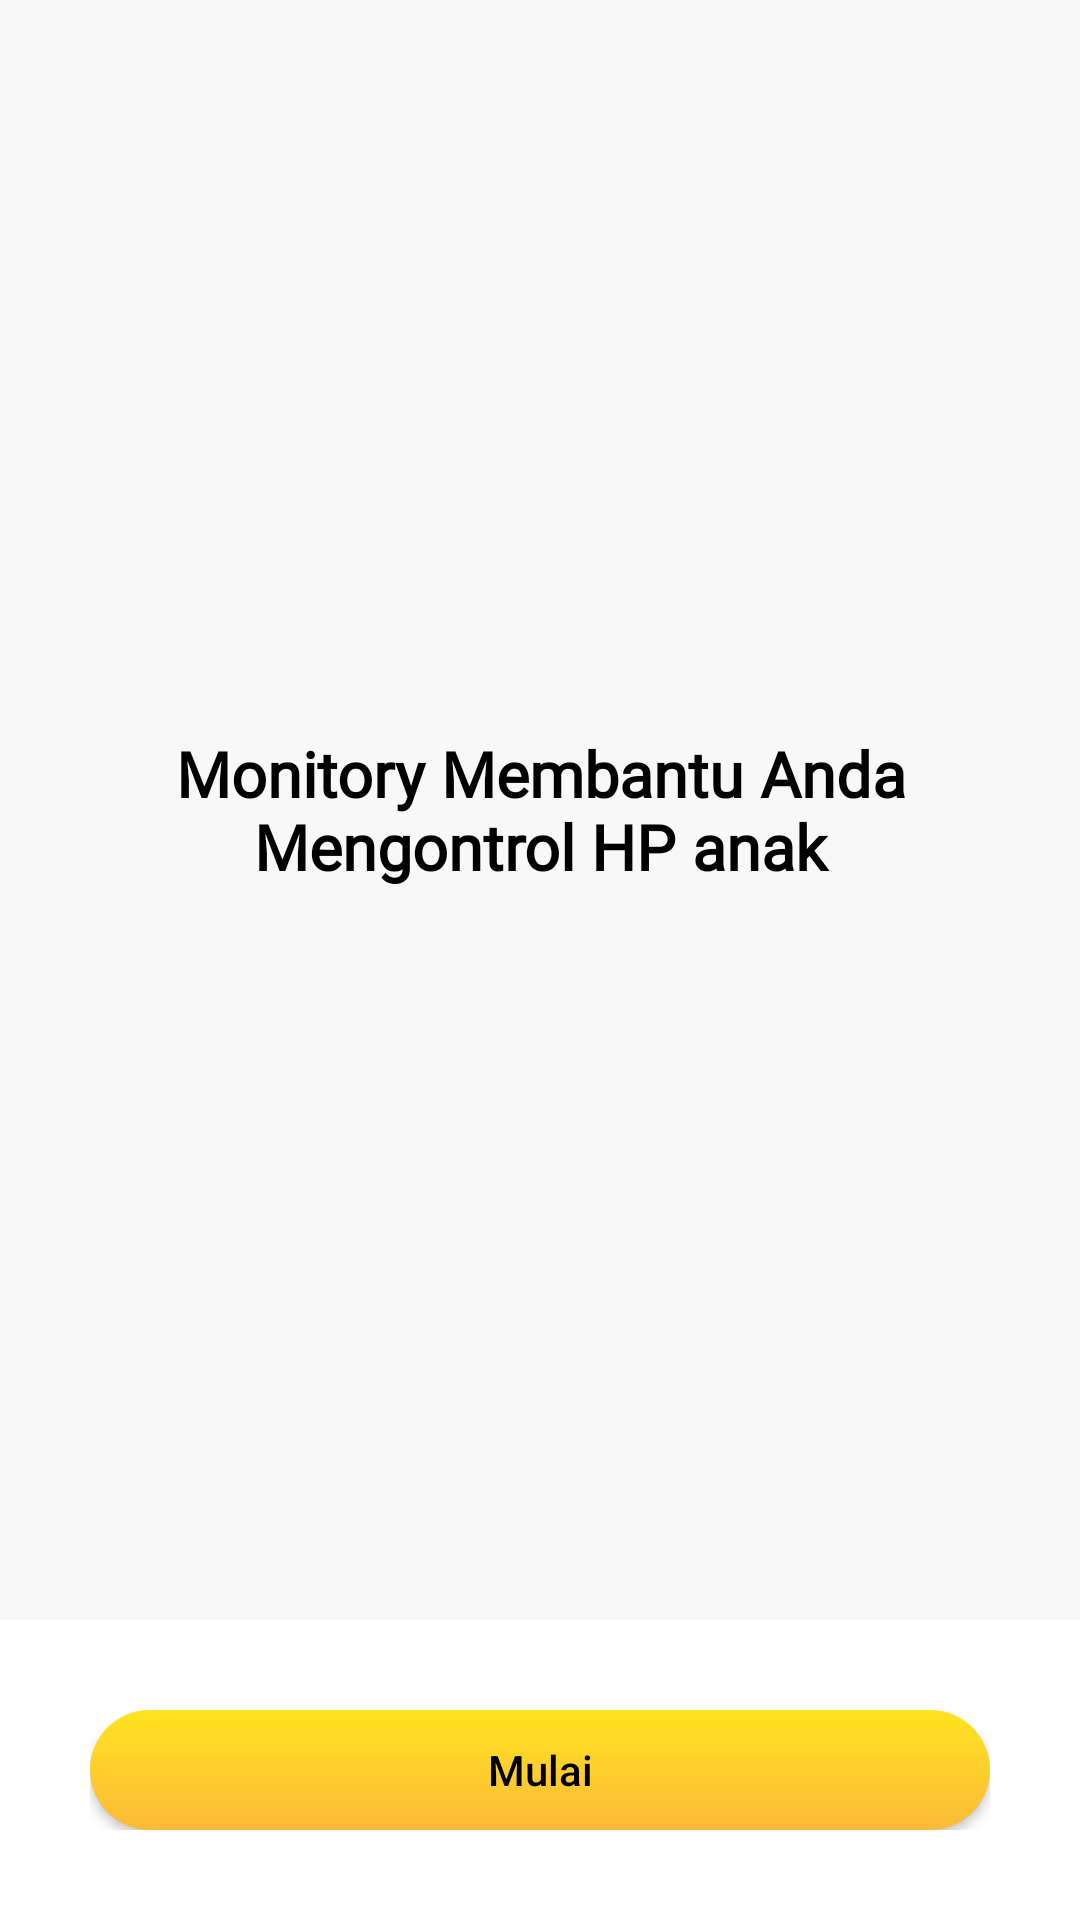

Android layout source for this screen:
<!-- AndroidManifest.xml: application theme Theme.Latihan3AKB -->
<!-- res/layout/activity_main.xml -->
<?xml version="1.0" encoding="utf-8"?>
<RelativeLayout xmlns:android="http://schemas.android.com/apk/res/android"
    xmlns:app="http://schemas.android.com/apk/res-auto"
    xmlns:tools="http://schemas.android.com/tools"
    android:layout_width="match_parent"
    android:layout_height="match_parent"
    android:background="@color/white_three"
    tools:context=".MainActivity">
    <LinearLayout
        android:layout_width="match_parent"
        android:layout_height="match_parent"
        android:orientation="vertical"
        >
        <RelativeLayout
            android:layout_width="match_parent"
            android:layout_height="wrap_content"
            android:layout_weight="1">

            <ImageView
                android:layout_width="215dp"
                android:layout_height="249dp"
                android:layout_centerInParent="true"
                android:src="@drawable/ic_get_start_timitory"></ImageView>
            <TextView
                android:layout_width="300dp"
                android:layout_height="wrap_content"
                android:text="Monitory Membantu Anda Mengontrol HP anak"
                android:layout_centerVertical="true"
                android:layout_centerHorizontal="true"
                android:textAlignment="center"
                android:textColor="@color/black"
                android:textStyle="bold"
                android:textSize="21sp"
                android:fontFamily="@font/rubik_regular"/>
        </RelativeLayout>

        <RelativeLayout
            android:layout_width="match_parent"
            android:layout_height="100dp"
            android:background="@color/white"
            android:padding="30dp"
            >
            <android.widget.Button
                android:layout_height="wrap_content"
                android:layout_width="match_parent"
                android:textColor="@color/black"
                android:background="@drawable/ic_button"
                android:textAllCaps="false"
                android:text="Mulai"
                android:onClick="moveKeluarga"/>
        </RelativeLayout>
    </LinearLayout>


</RelativeLayout>
<!-- resources referenced by this layout -->
<resources>
  <color name="black">#FF000000</color>
  <color name="white">#FFFFFFFF</color>
  <color name="white_three">#f8f8f8</color>
  <!-- drawable ic_button (drawable) -->
  <?xml version="1.0" encoding="utf-8"?>
  <shape xmlns:android="http://schemas.android.com/apk/res/android"
      android:shape="rectangle">
      <gradient
          android:angle="270"
          android:endColor="@color/sun_flower"
          android:startColor="@color/sun_yellow" />
  
      <padding
          android:bottom="7dp"
          android:left="7dp"
          android:right="7dp"
          android:top="7dp" />
  
      <corners android:radius="24dp" />
  </shape>
  <style name="Theme.Latihan3AKB" parent="Theme.MaterialComponents.DayNight.NoActionBar">
          
          <item name="colorPrimary">@color/purple_500</item>
          <item name="colorPrimaryVariant">@color/purple_700</item>
          <item name="colorOnPrimary">@color/white</item>
          
          <item name="colorSecondary">@color/teal_200</item>
          <item name="colorSecondaryVariant">@color/teal_700</item>
          <item name="colorOnSecondary">@color/black</item>
          
          <item name="android:statusBarColor" tools:targetApi="l">?attr/colorPrimaryVariant</item>
          
      </style>
  <color name="sun_flower">#FDB93A</color>
  <color name="sun_yellow">#FFE41E</color>
  <color name="purple_500">#FF6200EE</color>
  <color name="purple_700">#FF3700B3</color>
  <color name="teal_200">#FF03DAC5</color>
  <color name="teal_700">#FF018786</color>
</resources>
